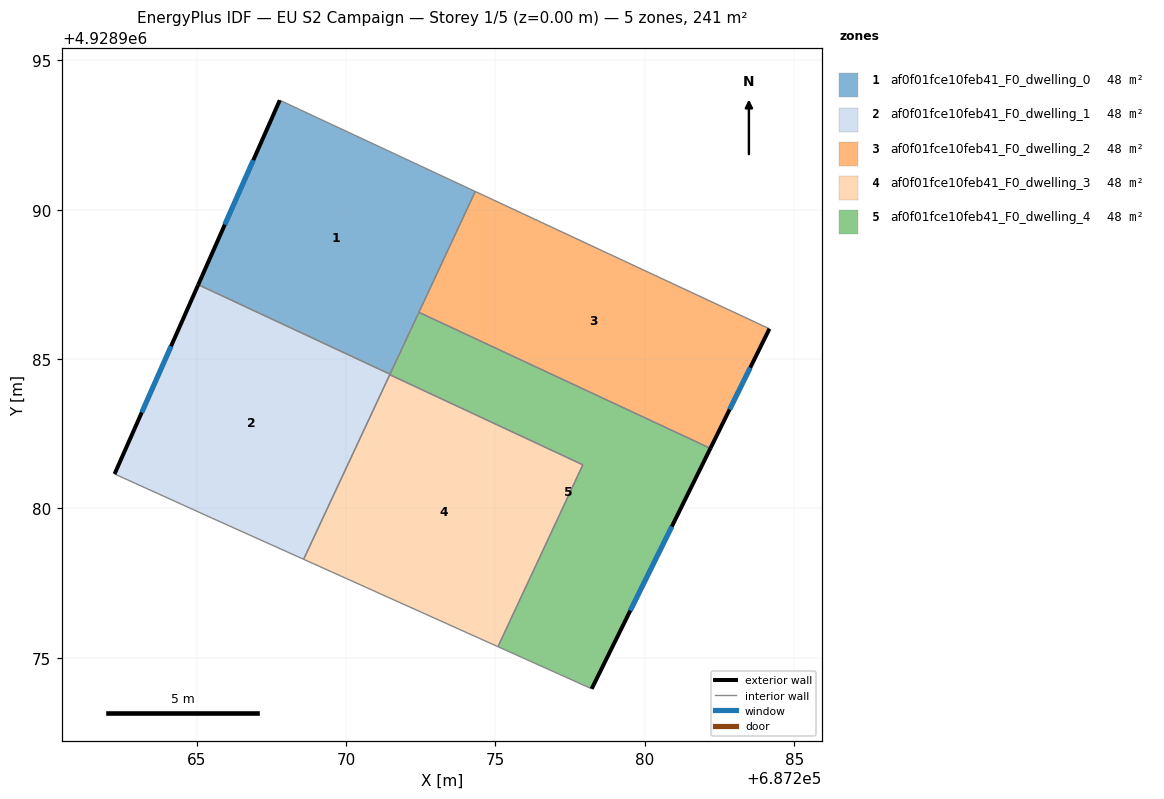
=== STOREY PLAN SPEC (per zone: floor XY polygon, exterior-wall plan segments, windows/doors) ===
zone 1: af0f01fce10feb41_F0_dwelling_0  (48.3 m²)
  floor: (687274.33, 4928990.61) (687271.47, 4928984.49) (687265.05, 4928987.49) (687267.78, 4928993.66)
  exterior wall: (687267.78, 4928993.66) – (687265.05, 4928987.49)  [6.8 m]
    window: (687266.90, 4928991.66) – (687265.94, 4928989.50)  [2.5 m²]
  interior walls: 4
zone 2: af0f01fce10feb41_F0_dwelling_1  (48.3 m²)
  floor: (687271.47, 4928984.49) (687268.58, 4928978.30) (687265.65, 4928979.62) (687262.25, 4928981.16) (687265.05, 4928987.49)
  exterior wall: (687265.05, 4928987.49) – (687262.25, 4928981.16)  [6.9 m]
    window: (687264.14, 4928985.43) – (687263.16, 4928983.22)  [2.5 m²]
  interior walls: 5
zone 3: af0f01fce10feb41_F0_dwelling_2  (48.3 m²)
  floor: (687284.17, 4928986.01) (687282.20, 4928982.01) (687272.44, 4928986.57) (687274.33, 4928990.61)
  exterior wall: (687282.20, 4928982.01) – (687284.17, 4928986.01)  [4.5 m]
    window: (687282.84, 4928983.31) – (687283.53, 4928984.71)  [1.6 m²]
  interior walls: 3
zone 4: af0f01fce10feb41_F0_dwelling_3  (48.3 m²)
  floor: (687277.93, 4928981.46) (687275.08, 4928975.37) (687268.58, 4928978.30) (687271.46, 4928984.48)
  interior walls: 4
zone 5: af0f01fce10feb41_F0_dwelling_4  (48.3 m²)
  floor: (687282.20, 4928982.01) (687278.22, 4928973.96) (687275.08, 4928975.37) (687277.93, 4928981.46) (687271.46, 4928984.48) (687272.44, 4928986.57)
  exterior wall: (687278.22, 4928973.96) – (687282.20, 4928982.01)  [9.0 m]
    window: (687279.51, 4928976.58) – (687280.90, 4928979.39)  [3.3 m²]
  interior walls: 6

=== DERIVED (storey summary) ===
Building: EU S2 Campaign
Storey: 1 of 5  (floor level z = 0.00 m)
Storey gross floor area: 241.3 m²
Zones on this storey: 5
  - af0f01fce10feb41_F0_dwelling_0: floor 48.3 m²; exterior wall 6.8 m (20.3 m²); 1 window(s) 2.5 m²; WWR 12.2%
  - af0f01fce10feb41_F0_dwelling_1: floor 48.3 m²; exterior wall 6.9 m (20.8 m²); 1 window(s) 2.5 m²; WWR 12.2%
  - af0f01fce10feb41_F0_dwelling_2: floor 48.3 m²; exterior wall 4.5 m (13.4 m²); 1 window(s) 1.6 m²; WWR 12.2%
  - af0f01fce10feb41_F0_dwelling_3: floor 48.3 m²
  - af0f01fce10feb41_F0_dwelling_4: floor 48.3 m²; exterior wall 9.0 m (26.9 m²); 1 window(s) 3.3 m²; WWR 12.2%
Zone adjacency (shared interzone walls):
  - af0f01fce10feb41_F0_dwelling_0 ↔ af0f01fce10feb41_F0_dwelling_1
  - af0f01fce10feb41_F0_dwelling_0 ↔ af0f01fce10feb41_F0_dwelling_2
  - af0f01fce10feb41_F0_dwelling_0 ↔ af0f01fce10feb41_F0_dwelling_4
  - af0f01fce10feb41_F0_dwelling_1 ↔ af0f01fce10feb41_F0_dwelling_3
  - af0f01fce10feb41_F0_dwelling_1 ↔ af0f01fce10feb41_F0_dwelling_4
  - af0f01fce10feb41_F0_dwelling_2 ↔ af0f01fce10feb41_F0_dwelling_4
  - af0f01fce10feb41_F0_dwelling_3 ↔ af0f01fce10feb41_F0_dwelling_4